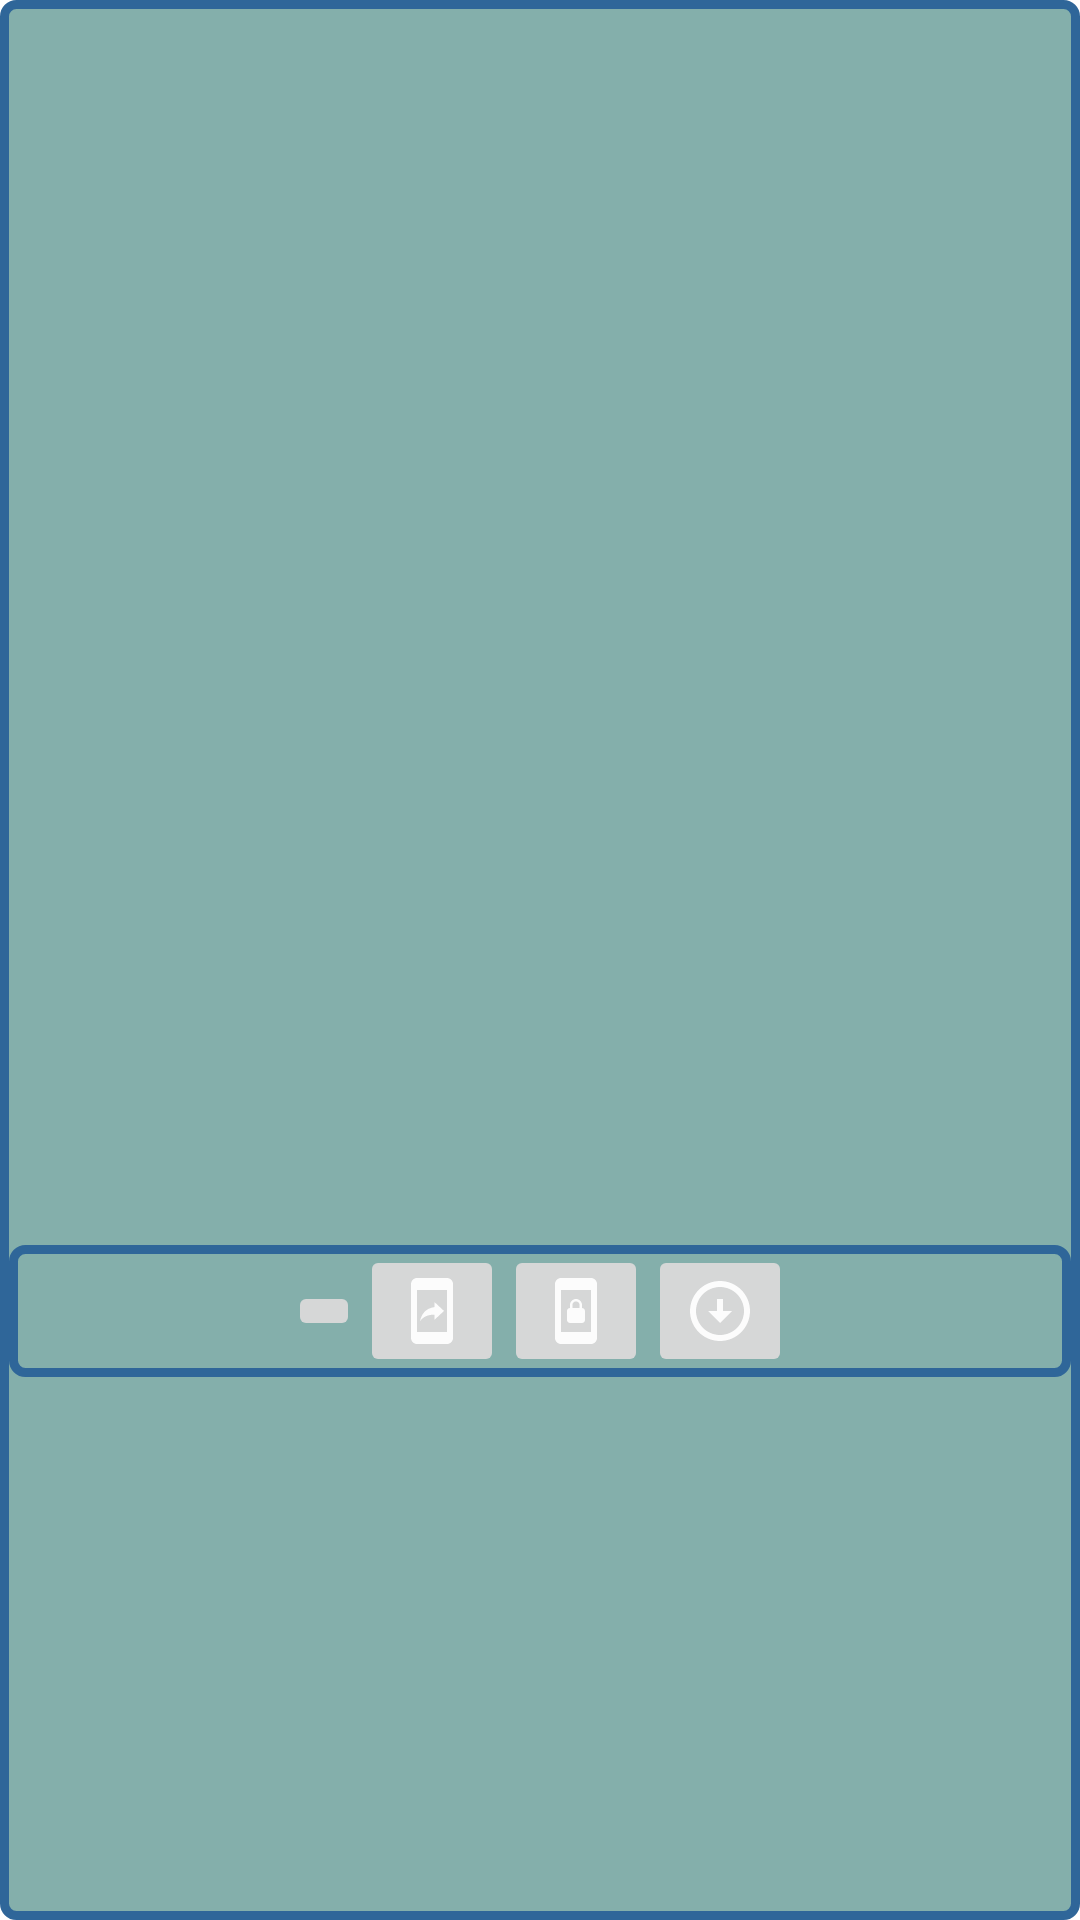

The Android layout XML behind this screen, and the referenced resources:
<!-- AndroidManifest.xml: application theme Theme.PaintArt -->
<!-- res/layout/view_image_item.xml -->
<?xml version="1.0" encoding="utf-8"?>
<LinearLayout
    xmlns:android="http://schemas.android.com/apk/res/android"
    android:layout_width="match_parent"
    android:layout_height="match_parent"
    android:orientation="vertical"
    android:background="@drawable/item2_backround"
    xmlns:tools="http://schemas.android.com/tools">
    <ImageView
        android:id="@+id/view_image_2"
        android:layout_marginTop="3dp"
        android:layout_margin="5dp"
        android:layout_width="match_parent"
        android:layout_height="400dp"/>
        <LinearLayout
            android:background="@drawable/item2_backround"
            android:layout_marginTop="5dp"
            android:layout_marginBottom="5dp"
            android:layout_marginStart="3dp"
            android:layout_marginEnd="3dp"
            android:layout_gravity="center"
            android:gravity="center"
            android:layout_width="match_parent"
            android:layout_height="wrap_content"
            android:orientation="horizontal">





            <ImageButton
                android:id="@+id/add_favorite"
                android:src="@drawable/ic_favorite"
                android:layout_width="wrap_content"
                android:layout_height="wrap_content"/>
            <ImageButton
                android:id="@+id/home_secreen"
                android:src="@drawable/ic_mobile_screen24"
                android:layout_width="wrap_content"
                android:layout_height="wrap_content"/>
            <ImageButton
                android:id="@+id/look_screen"
                android:src="@drawable/ic_screen_lock24"
                android:layout_width="wrap_content"
                android:layout_height="wrap_content"/>
            <ImageButton
                android:id="@+id/download_image"
                android:src="@drawable/ic_down_24"
                android:layout_width="wrap_content"
                android:layout_height="wrap_content"/>

        </LinearLayout>
        <WebView
            android:id="@+id/web"
            android:visibility="gone"
            android:layout_width="wrap_content"
            android:layout_height="wrap_content"
            tools:ignore="WebViewLayout" />
</LinearLayout>
<!-- resources referenced by this layout -->
<resources>
  <!-- drawable ic_down_24 (drawable) -->
  <vector android:height="24dp" android:tint="#FCFCFC"
      android:viewportHeight="24" android:viewportWidth="24"
      android:width="24dp" xmlns:android="http://schemas.android.com/apk/res/android">
      <path android:fillColor="@android:color/white" android:pathData="M12,4c4.41,0 8,3.59 8,8s-3.59,8 -8,8s-8,-3.59 -8,-8S7.59,4 12,4M12,2C6.48,2 2,6.48 2,12c0,5.52 4.48,10 10,10c5.52,0 10,-4.48 10,-10C22,6.48 17.52,2 12,2L12,2zM13,12l0,-4h-2l0,4H8l4,4l4,-4H13z"/>
  </vector>
  <!-- drawable ic_mobile_screen24 (drawable) -->
  <vector android:height="24dp" android:tint="#FCFCFC"
      android:viewportHeight="24" android:viewportWidth="24"
      android:width="24dp" xmlns:android="http://schemas.android.com/apk/res/android">
      <path android:fillColor="@android:color/white" android:pathData="M17,1.01L7,1c-1.1,0 -1.99,0.9 -1.99,2v18c0,1.1 0.89,2 1.99,2h10c1.1,0 2,-0.9 2,-2L19,3c0,-1.1 -0.9,-1.99 -2,-1.99zM17,19L7,19L7,5h10v14zM12.8,13.22v1.75l3.2,-2.99L12.8,9v1.7c-3.11,0.43 -4.35,2.56 -4.8,4.7 1.11,-1.5 2.58,-2.18 4.8,-2.18z"/>
  </vector>
  <!-- drawable ic_preview_24 (drawable) -->
  <vector android:height="24dp" android:tint="#FCFCFC"
      android:viewportHeight="24" android:viewportWidth="24"
      android:width="24dp" xmlns:android="http://schemas.android.com/apk/res/android">
      <path android:fillColor="@android:color/white" android:pathData="M19,3H5C3.89,3 3,3.9 3,5v14c0,1.1 0.89,2 2,2h14c1.1,0 2,-0.9 2,-2V5C21,3.9 20.11,3 19,3zM19,19H5V7h14V19zM13.5,13c0,0.83 -0.67,1.5 -1.5,1.5s-1.5,-0.67 -1.5,-1.5c0,-0.83 0.67,-1.5 1.5,-1.5S13.5,12.17 13.5,13zM12,9c-2.73,0 -5.06,1.66 -6,4c0.94,2.34 3.27,4 6,4s5.06,-1.66 6,-4C17.06,10.66 14.73,9 12,9zM12,15.5c-1.38,0 -2.5,-1.12 -2.5,-2.5c0,-1.38 1.12,-2.5 2.5,-2.5c1.38,0 2.5,1.12 2.5,2.5C14.5,14.38 13.38,15.5 12,15.5z"/>
  </vector>
  <!-- drawable ic_screen_lock24 (drawable) -->
  <vector android:height="24dp" android:tint="#FCFCFC"
      android:viewportHeight="24" android:viewportWidth="24"
      android:width="24dp" xmlns:android="http://schemas.android.com/apk/res/android">
      <path android:fillColor="@android:color/white" android:pathData="M10,16h4c0.55,0 1,-0.45 1,-1v-3c0,-0.55 -0.45,-1 -1,-1v-1c0,-1.11 -0.9,-2 -2,-2 -1.11,0 -2,0.9 -2,2v1c-0.55,0 -1,0.45 -1,1v3c0,0.55 0.45,1 1,1zM10.8,10c0,-0.66 0.54,-1.2 1.2,-1.2 0.66,0 1.2,0.54 1.2,1.2v1h-2.4v-1zM17,1L7,1c-1.1,0 -2,0.9 -2,2v18c0,1.1 0.9,2 2,2h10c1.1,0 2,-0.9 2,-2L19,3c0,-1.1 -0.9,-2 -2,-2zM17,19L7,19L7,5h10v14z"/>
  </vector>
  <!-- drawable item2_backround (drawable) -->
  <?xml version="1.0" encoding="utf-8"?>
  <shape xmlns:android="http://schemas.android.com/apk/res/android" >
  
      <solid android:color="#84AFAB" />
  
      <stroke
          android:width="3dp"
          android:color="#2f6699" />
      <corners
          android:radius="4dp"/>
  
  </shape>
  <style name="Theme.PaintArt" parent="Theme.MaterialComponents.DayNight.DarkActionBar">
          
          <item name="colorPrimary">@color/purple_500</item>
          <item name="colorPrimaryVariant">@color/purple_700</item>
          <item name="colorOnPrimary">@color/white</item>
          
          <item name="colorSecondary">@color/teal_200</item>
          <item name="colorSecondaryVariant">@color/teal_700</item>
          <item name="colorOnSecondary">@color/black</item>
          
          <item name="android:statusBarColor" tools:targetApi="l">?attr/colorPrimaryVariant</item>
          
      </style>
  <color name="purple_500">#FF6200EE</color>
  <color name="purple_700">#FF3700B3</color>
  <color name="white">#FFFFFFFF</color>
  <color name="teal_200">#FF03DAC5</color>
  <color name="teal_700">#FF018786</color>
  <color name="black">#FF000000</color>
</resources>
